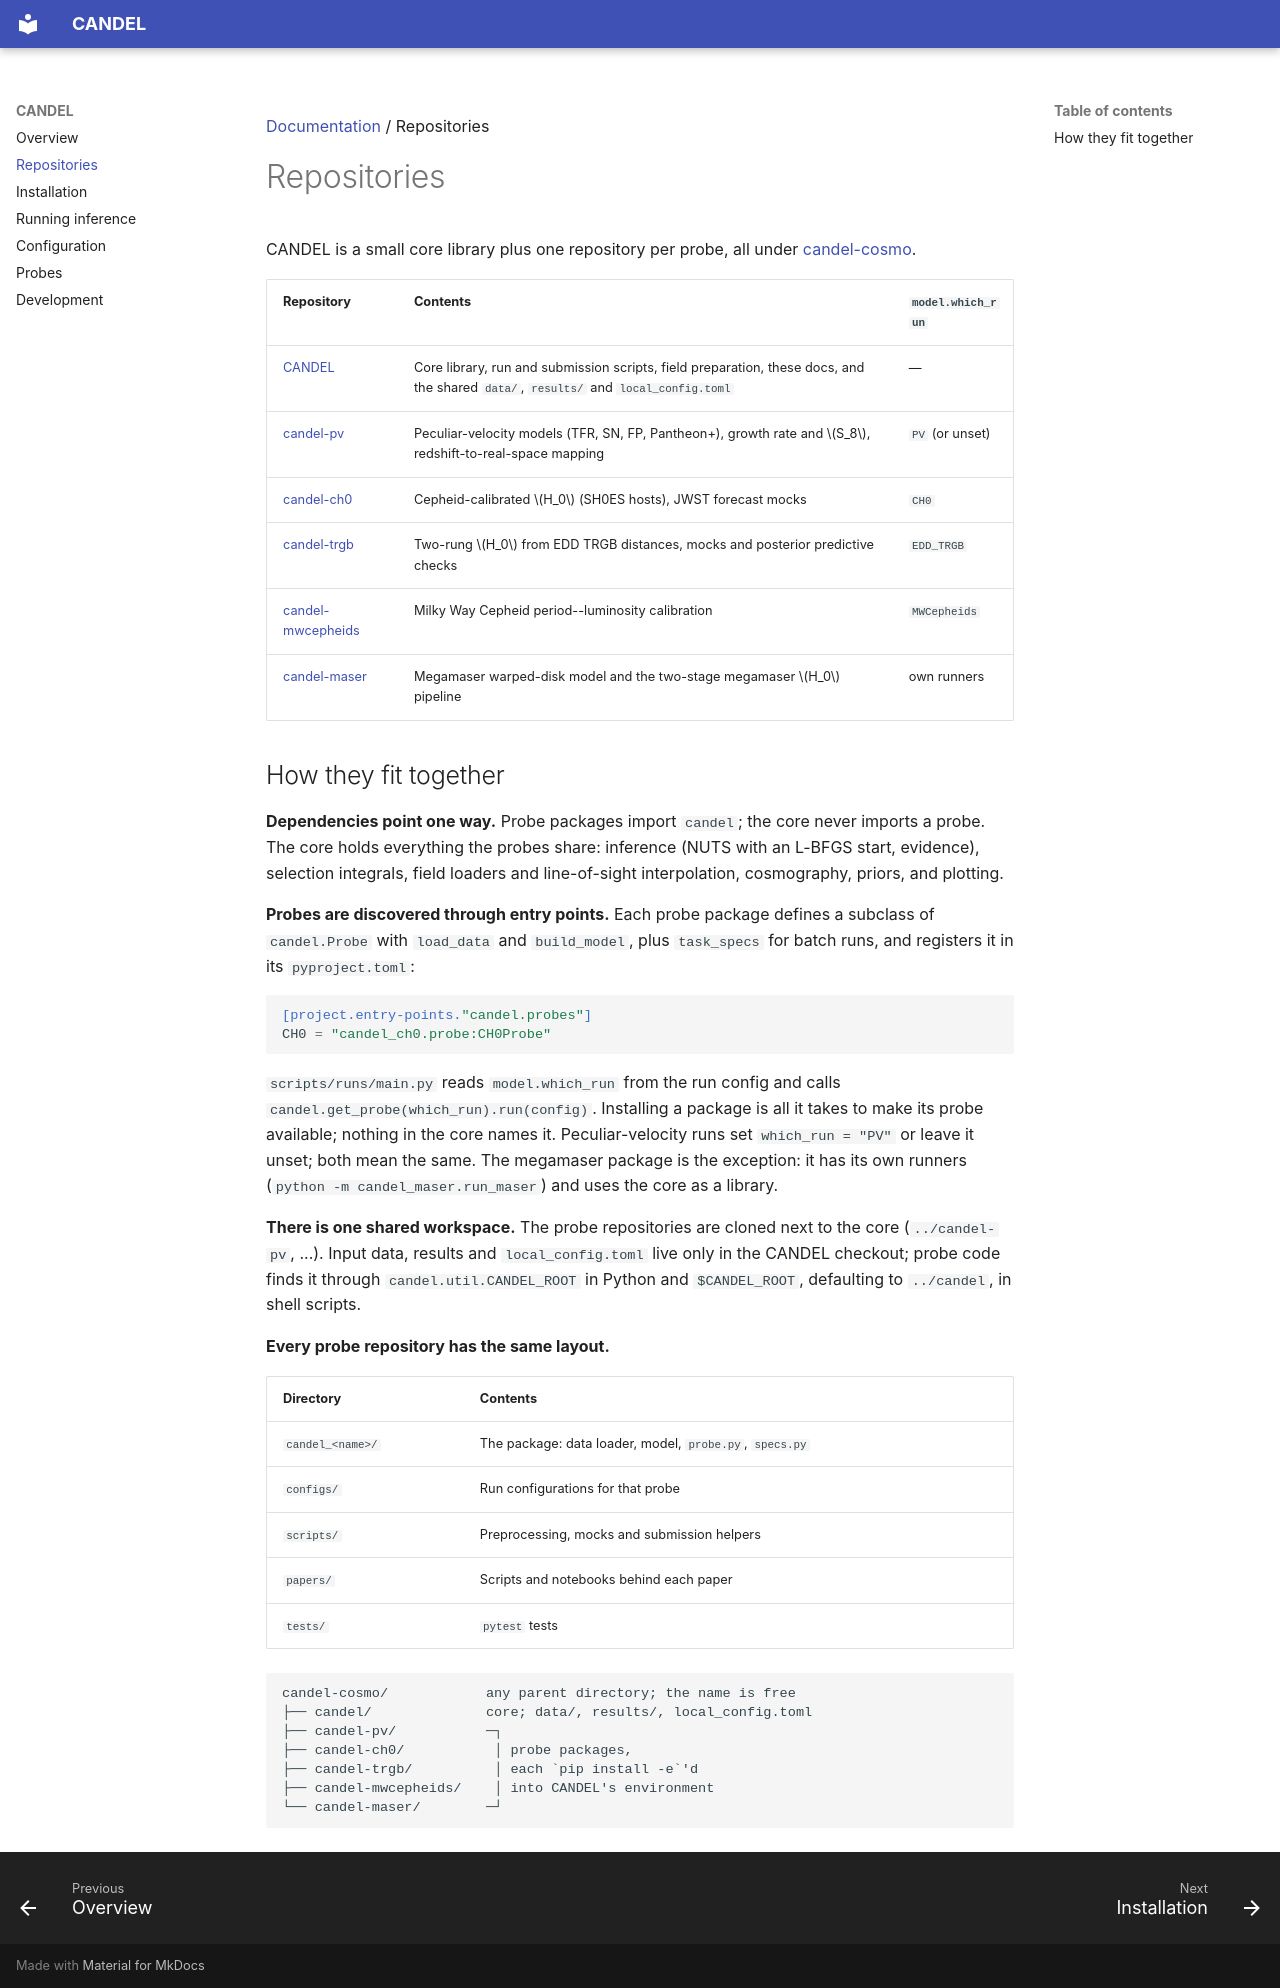

repository: candel-cosmo/CANDEL · page: repositories/index.html · generator: mkdocs

[Documentation](README.md) / Repositories

# Repositories

CANDEL is a small core library plus one repository per probe, all under [candel-cosmo](https://github.com/candel-cosmo).

| Repository | Contents | `model.which_run` |
| --- | --- | --- |
| [CANDEL](https://github.com/candel-cosmo/CANDEL) | Core library, run and submission scripts, field preparation, these docs, and the shared `data/`, `results/` and `local_config.toml` | — |
| [candel-pv](https://github.com/candel-cosmo/candel-pv) | Peculiar-velocity models (TFR, SN, FP, Pantheon+), growth rate and $S_8$, redshift-to-real-space mapping | `PV` (or unset) |
| [candel-ch0](https://github.com/candel-cosmo/candel-ch0) | Cepheid-calibrated $H_0$ (SH0ES hosts), JWST forecast mocks | `CH0` |
| [candel-trgb](https://github.com/candel-cosmo/candel-trgb) | Two-rung $H_0$ from EDD TRGB distances, mocks and posterior predictive checks | `EDD_TRGB` |
| [candel-mwcepheids](https://github.com/candel-cosmo/candel-mwcepheids) | Milky Way Cepheid period--luminosity calibration | `MWCepheids` |
| [candel-maser](https://github.com/candel-cosmo/candel-maser) | Megamaser warped-disk model and the two-stage megamaser $H_0$ pipeline | own runners |

## How they fit together

**Dependencies point one way.**
Probe packages import `candel`; the core never imports a probe.
The core holds everything the probes share: inference (NUTS with an L-BFGS start, evidence), selection integrals, field loaders and line-of-sight interpolation, cosmography, priors, and plotting.

**Probes are discovered through entry points.**
Each probe package defines a subclass of `candel.Probe` with `load_data` and `build_model`, plus `task_specs` for batch runs, and registers it in its `pyproject.toml`:

```toml
[project.entry-points."candel.probes"]
CH0 = "candel_ch0.probe:CH0Probe"
```

`scripts/runs/main.py` reads `model.which_run` from the run config and calls `candel.get_probe(which_run).run(config)`.
Installing a package is all it takes to make its probe available; nothing in the core names it.
Peculiar-velocity runs set `which_run = "PV"` or leave it unset; both mean the same.
The megamaser package is the exception: it has its own runners (`python -m candel_maser.run_maser`) and uses the core as a library.

**There is one shared workspace.**
The probe repositories are cloned next to the core (`../candel-pv`, ...).
Input data, results and `local_config.toml` live only in the CANDEL checkout; probe code finds it through `candel.util.CANDEL_ROOT` in Python and `$CANDEL_ROOT`, defaulting to `../candel`, in shell scripts.

**Every probe repository has the same layout.**

| Directory | Contents |
| --- | --- |
| `candel_<name>/` | The package: data loader, model, `probe.py`, `specs.py` |
| `configs/` | Run configurations for that probe |
| `scripts/` | Preprocessing, mocks and submission helpers |
| `papers/` | Scripts and notebooks behind each paper |
| `tests/` | `pytest` tests |

```
candel-cosmo/            any parent directory; the name is free
├── candel/              core; data/, results/, local_config.toml
├── candel-pv/           ─┐
├── candel-ch0/           │ probe packages,
├── candel-trgb/          │ each `pip install -e`'d
├── candel-mwcepheids/    │ into CANDEL's environment
└── candel-maser/        ─┘
```
